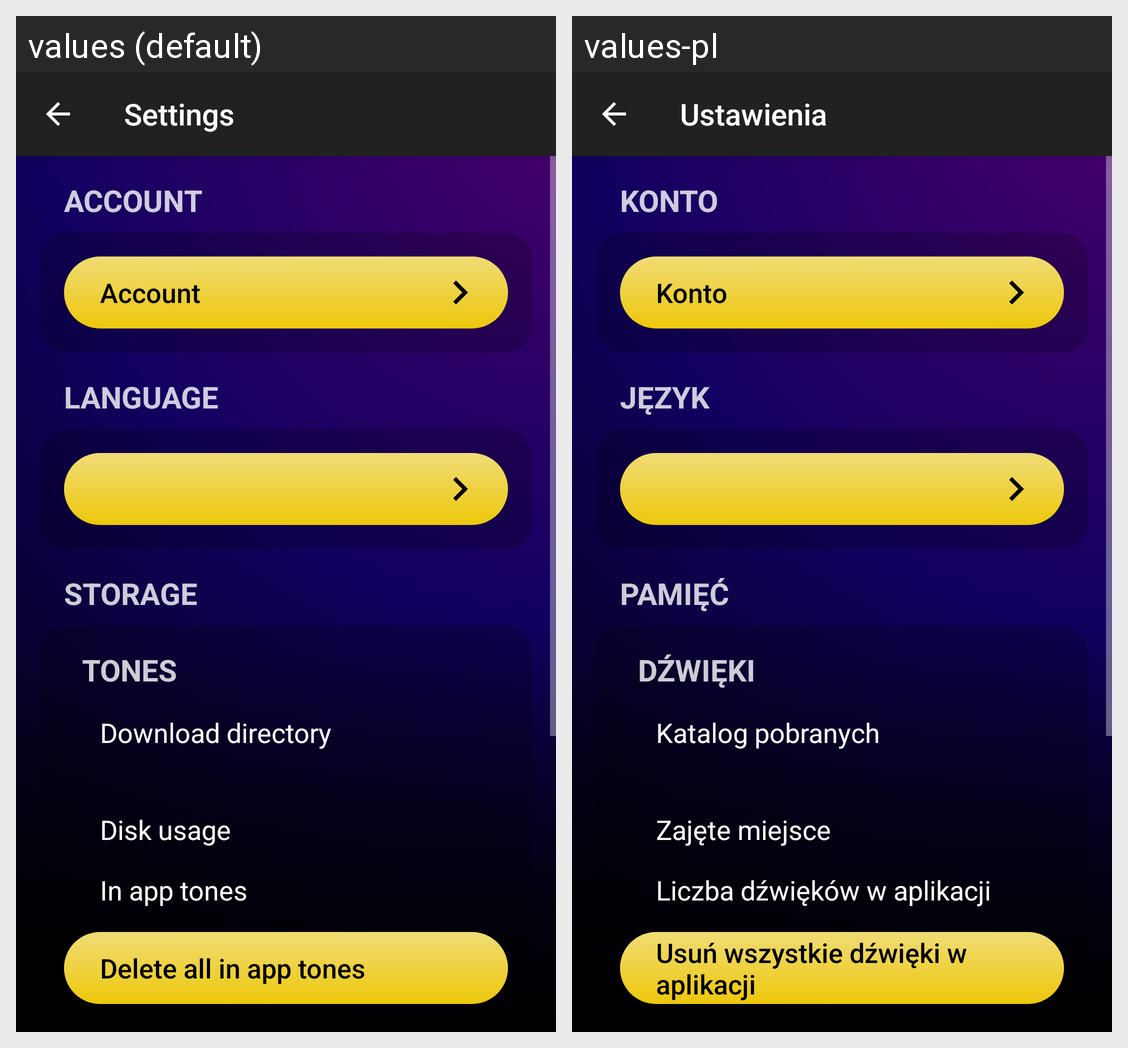

The same Android screen rendered under two of its app's locales, left to right. List the strings drawn on it with the default value and each locale's translation.
Android screen res/layout/activity_settings.xml rendered under 2 locales, left to right: values (default), values-pl. Device: Nexus 5 (rendered at 1080×1920; each locale shown at half size, 540×960, under a caption strip naming it); theme Theme.AppCompat.NoActionBar.
Strings drawn on this screen, with the default value and each locale's value (text and hints the layout hard-codes, and strings that could not be matched under every locale, appear in the picture but are not listed):

settings_header
  values: Settings
  values-pl: Ustawienia

settings_account_header
  values: Account
  values-pl: Konto

settings_language_header
  values: Language
  values-pl: Język

settings_storage_header
  values: Storage
  values-pl: Pamięć

settings_storage_tones_header
  values: Tones
  values-pl: Dźwięki

settings_storage_download_directory
  values: Download directory
  values-pl: Katalog pobranych

settings_storage_downloaded_size
  values: Disk usage
  values-pl: Zajęte miejsce

settings_storage_tones_database_number
  values: In app tones
  values-pl: Liczba dźwięków w aplikacji

delete_all_tones_btn
  values: Delete all in app tones
  values-pl: Usuń wszystkie dźwięki w aplikacji
